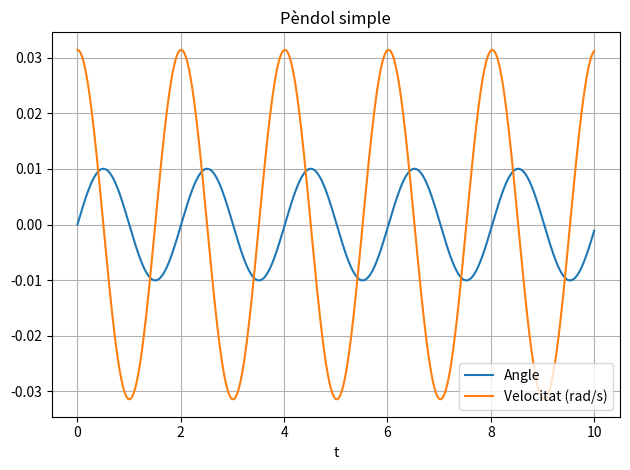
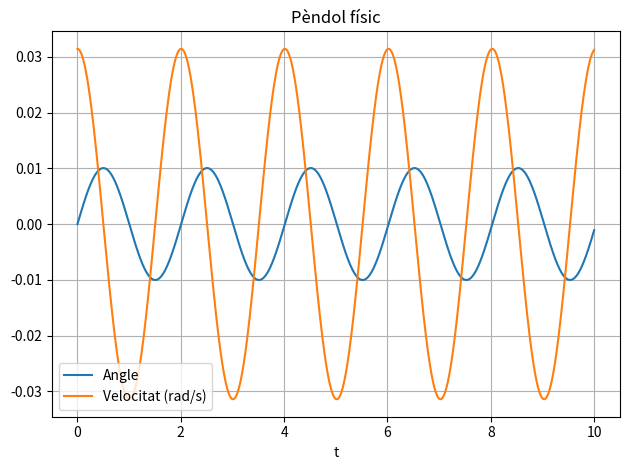
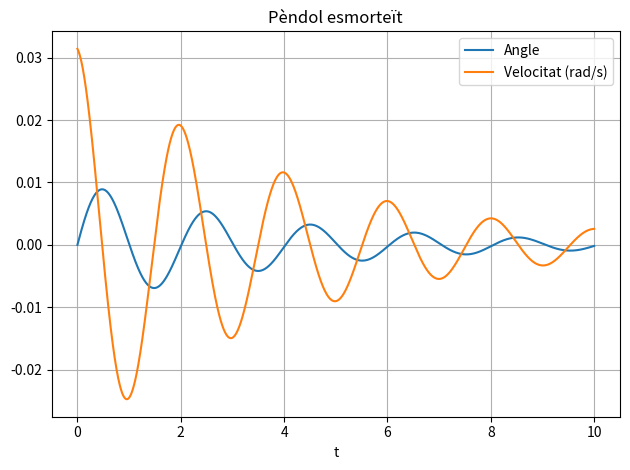
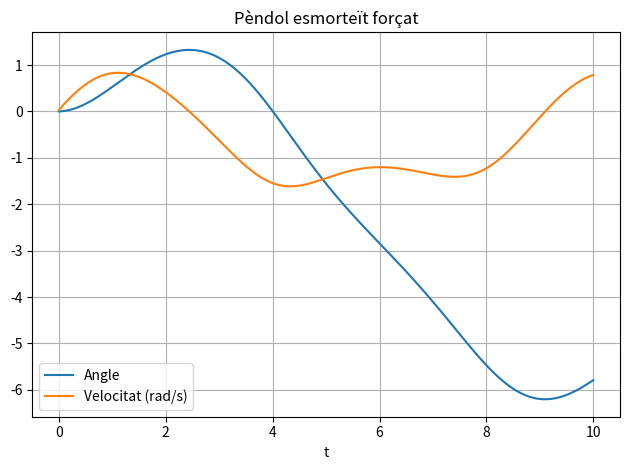
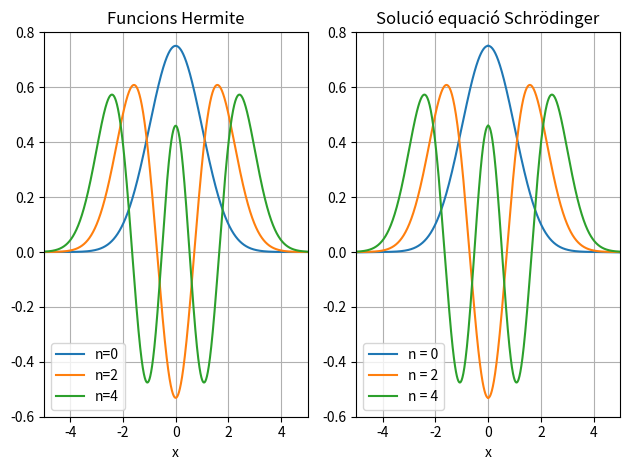
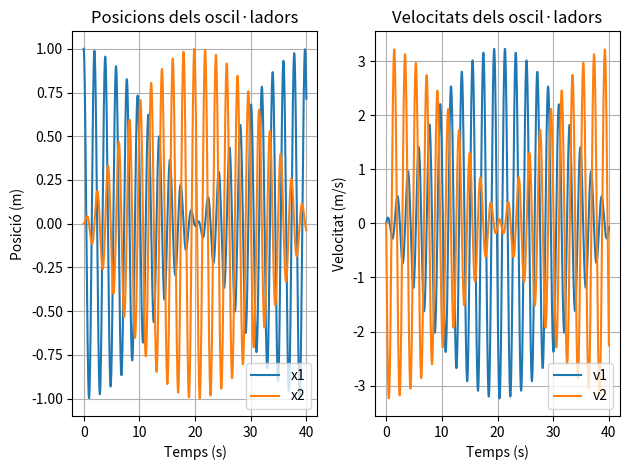
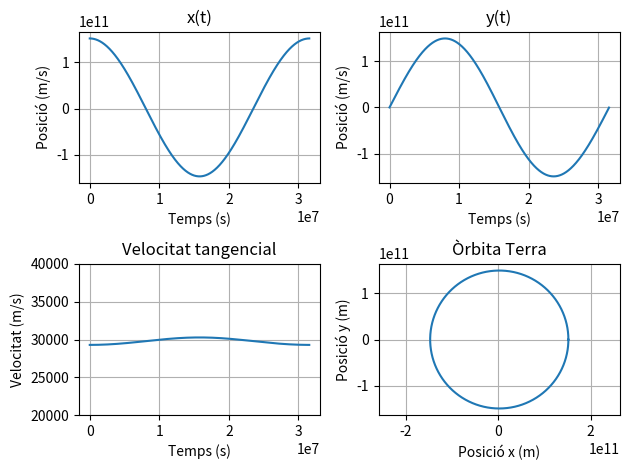
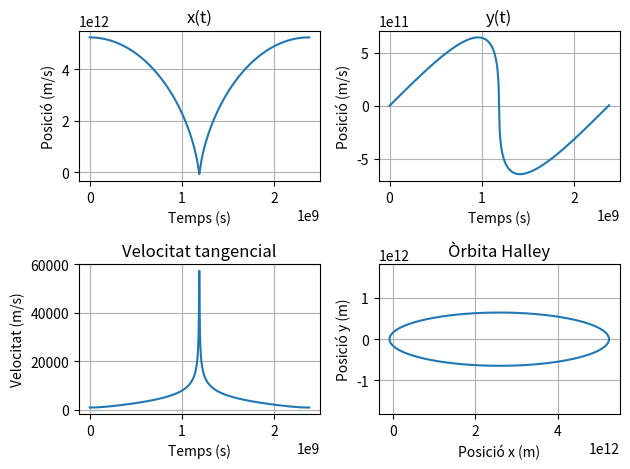

Write the Python code that produced these figures, in order.
# -*- coding: utf-8 -*-
"""
Created on Thu Nov 19 09:32:27 2020

@author: Sergi
"""
import numpy as np
import matplotlib.pyplot as plt
import scipy.integrate as spi
import scipy.special as special

# Pèndols

# Paràmetres

g = 9.8  # m/s^2
L = 1  # m
m = 1 # kg
t_inicial = 0  # s
t_final = 10  # s
N_punts = 10000

# Concidicions inicials

ci_pendol = [0, 0.01*np.pi] 
'''
Aquestes condicions inicials són d'angles petits. És d'esperar que les figures
del pèndol simple i del pèndol físic siguin pràcticament iguals. Unes
condicions properes a [0, 2*np.pi] mostraran les diferències entre ambdós
pèndols.
'''

# Temps

t = np.linspace(t_inicial, t_final, N_punts)

# Definició de les equacions diferencials dels pèndols

def eqdif1(theta, t):
    '''
    Funció que estableix les equacions del moviment del pèndol simple.
    theta és un vector tal que
    theta[0] = angle
    theta[1] = velocitat
    t és un vector amb els temps on calcularem el moviment
    '''
    return theta[1], -(g/L)*theta[0]

def eqdif2(theta, t):
    '''
    Funció que estableix les equacions del moviment del pèndol físic.
    theta és un vector tal que
    theta[0] = angle
    theta[1] = velocitat
    t és un vector amb els temps on calcularem el moviment
    '''
    return theta[1], -(g/L)*np.sin(theta[0])

def eqdif3(theta, t):
    '''
    Funció que estableix les equacions del moviment del pèndol esmorteït.
    theta és un vector tal que
    theta[0] = angle
    theta[1] = velocitat
    t és un vector amb els temps on calcularem el moviment
    b és un paràmetre que modela la intensitat de l'esmorteïment
    '''
    b = 0.5
    return theta[1], -(g/L)*np.sin(theta[0]) - (1/m*L**2)*(b*theta[1])
                          
def eqdif4(theta, t):
    '''
    Funció que estableix les equacions del moviment del pèndol esmorteït
    forçat.
    theta és un vector tal que
    theta[0] = angle
    theta[1] = velocitat
    t és un vector amb els temps on calcularem el moviment
    b és un paràmetre que modela la intensitat de l'esmorteïment
    A és un paràmetre que modela la intensitat de la força
    omega és un paràmetre que modela la freqüencia de la força
    '''
    b = 0.5
    A = 1.35
    omega = 0.666
    g = 1
    return theta[1], -(g/L)*np.sin(theta[0]) + (1/m*L**2)*(-b*theta[1]
                                                          + A*np.cos(omega*t))

# Resolució dels pèndols
Pendol_simple = spi.odeint(eqdif1, ci_pendol, t)
Pendol_fisic = spi.odeint(eqdif2, ci_pendol, t)
Pendol_esmorteit = spi.odeint(eqdif3, ci_pendol, t)
Pendol_esm_for = spi.odeint(eqdif4, ci_pendol, t)

plt.figure()
# Plot pèndol simple
plt.title('Pèndol simple')
plt.plot(t, Pendol_simple[:, 0], label='Angle')
plt.plot(t, Pendol_simple[:, 1], label='Velocitat (rad/s)')
plt.xlabel('t')
plt.legend()
plt.grid(True)
plt.tight_layout()

plt.figure()
# Plot pèndol físic
plt.title('Pèndol físic')
plt.plot(t, Pendol_fisic[:, 0], label='Angle')
plt.plot(t, Pendol_fisic[:, 1], label='Velocitat (rad/s)')
plt.xlabel('t')
plt.grid(True)
plt.legend()
plt.tight_layout()

# Plot pèndol esmorteït
plt.figure()
plt.title('Pèndol esmorteït')
plt.plot(t, Pendol_esmorteit[:, 0], label='Angle')
plt.plot(t, Pendol_esmorteit[:, 1], label='Velocitat (rad/s)')
plt.xlabel('t')
plt.grid(True)
plt.legend()
plt.tight_layout()

# Plot pèndol esmorteït forçat
plt.figure()
plt.title('Pèndol esmorteït forçat')
plt.plot(t, Pendol_esm_for[:, 0], label='Angle')
plt.plot(t, Pendol_esm_for[:, 1], label='Velocitat (rad/s)')
plt.xlabel('t')
plt.legend()
plt.grid(True)
plt.tight_layout() 
'''
El resultat d'aquest darrer plot indica que el forçament és prou gran per 
provocar gairebé una rotació. El pèndol queda instantàniament a l'inrevés per 
després tornar en sentit oposat i evitar completar una rotació.
'''
# %% Equació de Schrödinger

x_mig = 0
x_final = 5
x_inicial = -5

x1 = np.linspace(x_mig, x_inicial, 10000)
x2 = np.linspace(x_mig, x_final, 10000)
x_sencer = np.linspace(x_inicial, x_final, 20000)

# Representació de les funcions d'Hermite

def Hermite(x, n):
    '''
    Funció que avalua la funció d'Hermite d'ordre n en el punt x.
    '''
    return (((2**n) * special.factorial(n) * np.sqrt(np.pi))**(-1/2)) * \
        np.exp(-(x**2)/2)*special.eval_hermite(n, x)

Hermite_0 = []
Hermite_2 = []
Hermite_4 = []
for x in x_sencer:
    Hermite_0 = np.append(Hermite_0, Hermite(x, 0))
    Hermite_2 = np.append(Hermite_2, Hermite(x, 2))
    Hermite_4 = np.append(Hermite_4, Hermite(x, 4))


plt.figure()
plt.subplot(121)
plt.title('Funcions Hermite')
plt.plot(x_sencer, Hermite_0, label='n=0')
plt.plot(x_sencer, Hermite_2, label='n=2')
plt.plot(x_sencer, Hermite_4, label='n=4')
plt.grid(True)
plt.xlabel('x')
plt.legend()
plt.xlim(-5, 5)
plt.ylim(-0.6, 0.8)
plt.tight_layout()

# Resolució equació de Schrödinger

def eqsch(psi, x):
    '''
    Funció que resol l'equació diferencial de Schrödinger
    determinada. 
    psi[0] = funció d'ona
    psi[1] = derivada
    '''
    return psi[1], (x**2 - (2*n + 1))*psi[0] 

enes = [0, 2, 4]
ci_set = [[0.751126, 0], [-0.531125, 0], [0.459969, 0]]
colors = ['C0', 'C1', 'C2']

plt.subplot(122)
plt.title('Solució equació Schrödinger')
plt.grid(True)
plt.xlabel('x')
plt.xlim(-5, 5)
plt.ylim(-0.6, 0.8)
for n in enes:
    sch_neg = spi.odeint(eqsch, ci_set[int(n/2)], x1)
    sch_pos = spi.odeint(eqsch, ci_set[int(n/2)], x2)

    plt.plot(x1, sch_neg[:, 0], colors[int(n/2)], label = 'n = ' + str(n))
    plt.plot(x2, sch_pos[:, 0], colors[int(n/2)])
plt.legend()
plt.tight_layout()

# %% Oscil·ladors acoblats

# Paràmetres

m_osc = 1 # kg
k1 = 10 # N/m
k2 = 0.5 # N/m
temps = np.linspace(0, 40, 10000)
ci_osc = [1, 0, 0, 0]

# Resolució

def harmosc(x, t):
    '''
    Funció que resol l'equació de dos oscil·ladors acoblats
    x[0] = x1
    x[1] = v1
    x[2] = x2
    x[3] = v2
    '''
    return x[3], -(k1 + k2) * x[2]/m + k2 * x[0]/m, \
        x[1], -(k1 + k2) * x[0]/m + k2 * x[2]/m

oscilador = spi.odeint(harmosc, ci_osc, temps)

plt.figure()
# Plot de les posicions
plt.subplot(121)
plt.title('Posicions dels oscil·ladors')
plt.xlabel('Temps (s)')
plt.ylabel('Posició (m)')
plt.plot(temps, oscilador[:, 0], label = 'x1')
plt.plot(temps, oscilador[:, 2], label = 'x2')
plt.legend()
plt.grid(True)
plt.tight_layout()

# Plot de les velocitats
plt.subplot(122)
plt.title('Velocitats dels oscil·ladors')
plt.xlabel('Temps (s)')
plt.ylabel('Velocitat (m/s)')
plt.plot(temps, oscilador[:, 1], label = 'v1')
plt.plot(temps, oscilador[:, 3], label = 'v2')
plt.legend()
plt.grid(True)
plt.tight_layout()

# %%

# Paràmetres Terra

T_Terra = 365.26*86400 # s
N_punts = 10000
t_Terra = np.linspace(0, T_Terra, N_punts)
au = 1.49598e11 # m
afeli_Terra = 1.0167*au # m
M = 1.9891e30 # kg
G = 6.67e-11 # unitats SI
v_Terra = 29290 # m/s
ci_Terra = [afeli_Terra, 0, 0, v_Terra]

# Paràmetres Halley

T_Halley = 75.32*3.15576e7 # s
afeli_Halley = 35.082*au # m
v_Halley = 0.869e3 # m/s
t_Halley = np.linspace(0, T_Halley, N_punts)

ci_Halley = [afeli_Halley, 0, 0, v_Halley]

# Resolució

def gravitacio(y, t):
    '''
    Funció que resol l'equació del moviment d'un objecte de massa negligible 
    en un camp gravitatori.
    y[0] = x
    y[1] = v_x
    y[2] = y
    y[3] = v_y
    '''
    r_quadrat = y[0]**2+y[2]**2
    return y[1], -G*M*y[0]/(r_quadrat)**(3/2), \
        y[3], -G*M*y[2]/(r_quadrat)**(3/2)

Terra = spi.odeint(gravitacio, ci_Terra, t_Terra)
Halley = spi.odeint(gravitacio, ci_Halley, t_Halley)

# Figura Terra
plt.figure()

# Subplot posició x
plt.subplot(221)
plt.grid(True)
plt.title('x(t)')
plt.xlabel('Temps (s)')
plt.ylabel('Posició (m/s)')
plt.plot(t_Terra, Terra[:, 0])
plt.tight_layout()

# Subplot posició y
plt.subplot(222)
plt.grid(True)
plt.title('y(t)')
plt.xlabel('Temps (s)')
plt.ylabel('Posició (m/s)')
plt.plot(t_Terra, Terra[:, 2])
plt.tight_layout()

# Subplot velocitat
plt.subplot(223)
plt.grid(True)
plt.title('Velocitat tangencial')
plt.xlabel('Temps (s)')
plt.ylabel('Velocitat (m/s)')
plt.plot(t_Terra, np.sqrt(Terra[:, 1]**2 + Terra[:, 3]**2))
plt.ylim(20000, 40000)
plt.tight_layout()

# Subplot òrbita
plt.subplot(224)
plt.grid(True)
plt.title('Òrbita Terra')
plt.xlabel('Posició x (m)')
plt.ylabel('Posició y (m)')
plt.plot(Terra[:, 0], Terra[:, 2])
plt.axis('equal')
plt.tight_layout()

# Figura Halley
plt.figure()

# Subplot posició x
plt.subplot(221)
plt.grid(True)
plt.title('x(t)')
plt.xlabel('Temps (s)')
plt.ylabel('Posició (m/s)')
plt.plot(t_Halley, Halley[:, 0])
plt.tight_layout()

# Subplot posició y
plt.subplot(222)
plt.grid(True)
plt.title('y(t)')
plt.xlabel('Temps (s)')
plt.ylabel('Posició (m/s)')
plt.plot(t_Halley, Halley[:, 2])
plt.tight_layout()

# Subplot velocitat
plt.subplot(223)
plt.grid(True)
plt.title('Velocitat tangencial')
plt.xlabel('Temps (s)')
plt.ylabel('Velocitat (m/s)')
plt.plot(t_Halley, np.sqrt(Halley[:, 1]**2 + Halley[:, 3]**2))
plt.tight_layout()

# Subplot òrbita
plt.subplot(224)
plt.grid(True)
plt.title('Òrbita Halley')
plt.xlabel('Posició x (m)')
plt.ylabel('Posició y (m)')
plt.plot(Halley[:, 0], Halley[:, 2])
plt.axis('equal')
plt.tight_layout()
